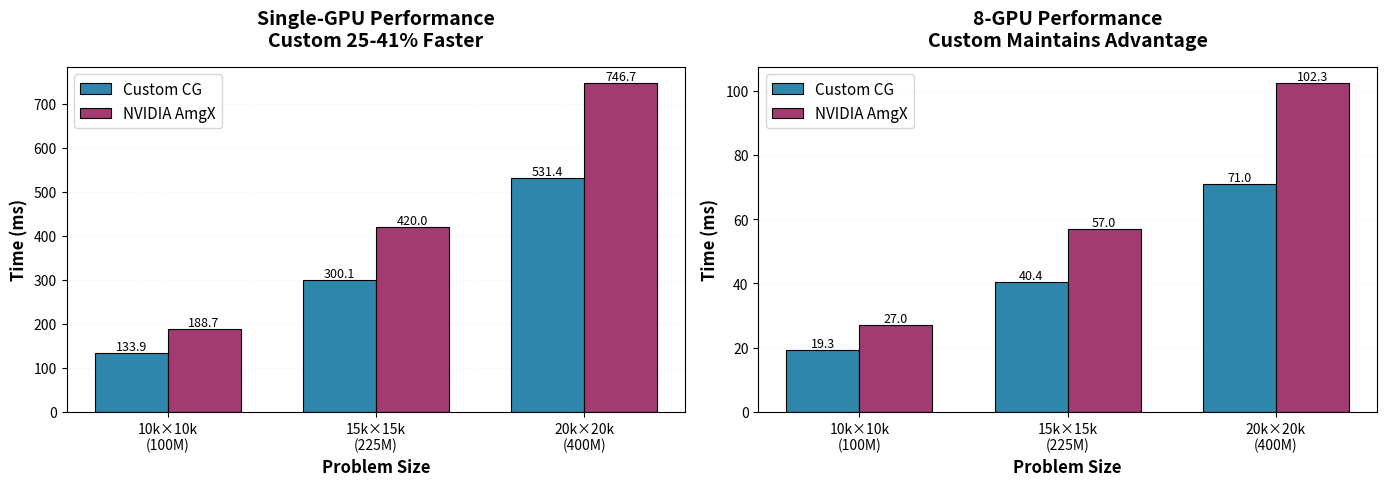

This figure's Python source: (Note: this script raises an exception after producing the figure.)
#!/usr/bin/env python3
"""
Generate comparison plots: Custom CG vs NVIDIA AmgX
Shows single-GPU performance advantage and equivalent multi-GPU scaling
"""

import matplotlib.pyplot as plt
import numpy as np

# Data: [10k, 15k, 20k] problem sizes
sizes = ['10k×10k\n(100M)', '15k×15k\n(225M)', '20k×20k\n(400M)']
size_labels = ['10k×10k', '15k×15k', '20k×20k']

# Times (ms)
custom_1gpu = [133.9, 300.1, 531.4]
custom_8gpu = [19.3, 40.4, 71.0]
amgx_1gpu = [188.7, 420.0, 746.7]
amgx_8gpu = [27.0, 57.0, 102.3]

# Speedups
custom_speedup = [6.94, 7.43, 7.48]
amgx_speedup = [6.99, 7.36, 7.30]

# Efficiency (%)
custom_efficiency = [86.8, 92.9, 93.5]
amgx_efficiency = [87.4, 92.0, 91.3]

# Colors
color_custom = '#2E86AB'  # Blue
color_amgx = '#A23B72'    # Purple/magenta
color_grid = '#E8E8E8'

# Font sizes
plt.rcParams['font.size'] = 11
plt.rcParams['axes.labelsize'] = 12
plt.rcParams['axes.titlesize'] = 14
plt.rcParams['legend.fontsize'] = 11
plt.rcParams['xtick.labelsize'] = 10
plt.rcParams['ytick.labelsize'] = 10

# ============================================================================
# Figure 1: Performance Comparison (1 GPU vs 8 GPUs)
# ============================================================================
fig, (ax1, ax2) = plt.subplots(1, 2, figsize=(14, 5))

x = np.arange(len(sizes))
width = 0.35

# Subplot 1: Single-GPU Performance
bars1 = ax1.bar(x - width/2, custom_1gpu, width, label='Custom CG',
                color=color_custom, edgecolor='black', linewidth=0.8)
bars2 = ax1.bar(x + width/2, amgx_1gpu, width, label='NVIDIA AmgX',
                color=color_amgx, edgecolor='black', linewidth=0.8)

ax1.set_xlabel('Problem Size', fontweight='bold')
ax1.set_ylabel('Time (ms)', fontweight='bold')
ax1.set_title('Single-GPU Performance\nCustom 25-41% Faster', fontweight='bold', pad=15)
ax1.set_xticks(x)
ax1.set_xticklabels(sizes)
ax1.legend(loc='upper left')
ax1.grid(axis='y', alpha=0.3, linestyle='--', color=color_grid)
ax1.set_axisbelow(True)

# Add value labels on bars
for bars in [bars1, bars2]:
    for bar in bars:
        height = bar.get_height()
        ax1.text(bar.get_x() + bar.get_width()/2., height,
                f'{height:.1f}',
                ha='center', va='bottom', fontsize=9)

# Subplot 2: Multi-GPU Performance (8 GPUs)
bars3 = ax2.bar(x - width/2, custom_8gpu, width, label='Custom CG',
                color=color_custom, edgecolor='black', linewidth=0.8)
bars4 = ax2.bar(x + width/2, amgx_8gpu, width, label='NVIDIA AmgX',
                color=color_amgx, edgecolor='black', linewidth=0.8)

ax2.set_xlabel('Problem Size', fontweight='bold')
ax2.set_ylabel('Time (ms)', fontweight='bold')
ax2.set_title('8-GPU Performance\nCustom Maintains Advantage', fontweight='bold', pad=15)
ax2.set_xticks(x)
ax2.set_xticklabels(sizes)
ax2.legend(loc='upper left')
ax2.grid(axis='y', alpha=0.3, linestyle='--', color=color_grid)
ax2.set_axisbelow(True)

# Add value labels on bars
for bars in [bars3, bars4]:
    for bar in bars:
        height = bar.get_height()
        ax2.text(bar.get_x() + bar.get_width()/2., height,
                f'{height:.1f}',
                ha='center', va='bottom', fontsize=9)

plt.tight_layout()
plt.savefig('docs/figures/custom_vs_amgx_performance.png', dpi=300, bbox_inches='tight')
print('✓ Generated: docs/figures/custom_vs_amgx_performance.png')
plt.close()

# ============================================================================
# Figure 2: Scaling Comparison
# ============================================================================
fig, (ax1, ax2) = plt.subplots(1, 2, figsize=(14, 5))

# Subplot 1: Speedup Comparison
bars1 = ax1.bar(x - width/2, custom_speedup, width, label='Custom CG',
                color=color_custom, edgecolor='black', linewidth=0.8)
bars2 = ax1.bar(x + width/2, amgx_speedup, width, label='NVIDIA AmgX',
                color=color_amgx, edgecolor='black', linewidth=0.8)

ax1.axhline(y=8, color='red', linestyle='--', linewidth=1.5, alpha=0.7, label='Perfect Scaling (8×)')
ax1.set_xlabel('Problem Size', fontweight='bold')
ax1.set_ylabel('Speedup (8 GPUs vs 1 GPU)', fontweight='bold')
ax1.set_title('Multi-GPU Scaling\nEquivalent Performance', fontweight='bold', pad=15)
ax1.set_xticks(x)
ax1.set_xticklabels(sizes)
ax1.legend(loc='lower right')
ax1.grid(axis='y', alpha=0.3, linestyle='--', color=color_grid)
ax1.set_axisbelow(True)
ax1.set_ylim(0, 9)

# Add value labels
for bars in [bars1, bars2]:
    for bar in bars:
        height = bar.get_height()
        ax1.text(bar.get_x() + bar.get_width()/2., height,
                f'{height:.2f}×',
                ha='center', va='bottom', fontsize=9)

# Subplot 2: Efficiency Comparison
bars3 = ax2.bar(x - width/2, custom_efficiency, width, label='Custom CG',
                color=color_custom, edgecolor='black', linewidth=0.8)
bars4 = ax2.bar(x + width/2, amgx_efficiency, width, label='NVIDIA AmgX',
                color=color_amgx, edgecolor='black', linewidth=0.8)

ax2.axhline(y=100, color='red', linestyle='--', linewidth=1.5, alpha=0.7, label='Perfect Efficiency')
ax2.set_xlabel('Problem Size', fontweight='bold')
ax2.set_ylabel('Parallel Efficiency (%)', fontweight='bold')
ax2.set_title('Scaling Efficiency\n87-94% on Both', fontweight='bold', pad=15)
ax2.set_xticks(x)
ax2.set_xticklabels(sizes)
ax2.legend(loc='lower right')
ax2.grid(axis='y', alpha=0.3, linestyle='--', color=color_grid)
ax2.set_axisbelow(True)
ax2.set_ylim(0, 110)

# Add value labels
for bars in [bars3, bars4]:
    for bar in bars:
        height = bar.get_height()
        ax2.text(bar.get_x() + bar.get_width()/2., height,
                f'{height:.1f}%',
                ha='center', va='bottom', fontsize=9)

plt.tight_layout()
plt.savefig('docs/figures/custom_vs_amgx_scaling.png', dpi=300, bbox_inches='tight')
print('✓ Generated: docs/figures/custom_vs_amgx_scaling.png')
plt.close()

# ============================================================================
# Figure 3: Combined Overview (Single figure for README)
# ============================================================================
fig = plt.figure(figsize=(16, 6))
gs = fig.add_gridspec(2, 3, hspace=0.35, wspace=0.3)

# Top row: Performance bars
ax1 = fig.add_subplot(gs[0, :2])
ax2 = fig.add_subplot(gs[1, :2])

# Subplot 1: Absolute Time Comparison
x_pos = np.arange(len(size_labels))
width_overview = 0.2

bars1 = ax1.bar(x_pos - 1.5*width_overview, custom_1gpu, width_overview,
                label='Custom 1 GPU', color=color_custom, alpha=0.9, edgecolor='black', linewidth=0.8)
bars2 = ax1.bar(x_pos - 0.5*width_overview, custom_8gpu, width_overview,
                label='Custom 8 GPUs', color=color_custom, alpha=0.6, edgecolor='black', linewidth=0.8)
bars3 = ax1.bar(x_pos + 0.5*width_overview, amgx_1gpu, width_overview,
                label='AmgX 1 GPU', color=color_amgx, alpha=0.9, edgecolor='black', linewidth=0.8)
bars4 = ax1.bar(x_pos + 1.5*width_overview, amgx_8gpu, width_overview,
                label='AmgX 8 GPUs', color=color_amgx, alpha=0.6, edgecolor='black', linewidth=0.8)

ax1.set_ylabel('Time (ms)', fontweight='bold')
ax1.set_title('Absolute Performance: Custom CG vs NVIDIA AmgX', fontweight='bold', fontsize=13, pad=10)
ax1.set_xticks(x_pos)
ax1.set_xticklabels(size_labels)
ax1.legend(ncol=4, loc='upper left', framealpha=0.9)
ax1.grid(axis='y', alpha=0.3, linestyle='--', color=color_grid)
ax1.set_axisbelow(True)

# Subplot 2: Speedup & Efficiency
x_pos2 = np.arange(len(size_labels))
width2 = 0.35

bars5 = ax2.bar(x_pos2 - width2/2, custom_speedup, width2,
                label='Custom Speedup', color=color_custom, edgecolor='black', linewidth=0.8)
bars6 = ax2.bar(x_pos2 + width2/2, amgx_speedup, width2,
                label='AmgX Speedup', color=color_amgx, edgecolor='black', linewidth=0.8)

ax2.axhline(y=8, color='red', linestyle='--', linewidth=1.5, alpha=0.7, label='Perfect Scaling (8×)')
ax2.set_xlabel('Problem Size', fontweight='bold')
ax2.set_ylabel('Speedup (8 GPUs)', fontweight='bold')
ax2.set_title('Multi-GPU Scaling: Equivalent 7.0-7.5× Speedup', fontweight='bold', fontsize=13, pad=10)
ax2.set_xticks(x_pos2)
ax2.set_xticklabels(size_labels)
ax2.legend(loc='lower right', framealpha=0.9)
ax2.grid(axis='y', alpha=0.3, linestyle='--', color=color_grid)
ax2.set_axisbelow(True)
ax2.set_ylim(0, 9)

# Add speedup value labels
for bars in [bars5, bars6]:
    for bar in bars:
        height = bar.get_height()
        ax2.text(bar.get_x() + bar.get_width()/2., height + 0.1,
                f'{height:.2f}×',
                ha='center', va='bottom', fontsize=9, fontweight='bold')

# Right column: Key Metrics Text Box
ax3 = fig.add_subplot(gs[:, 2])
ax3.axis('off')

summary_text = """
KEY FINDINGS

Single-GPU Performance:
• Custom 25-41% faster
• 133-531 ms (Custom)
• 189-747 ms (AmgX)

Multi-GPU Scaling:
• Both: 7.0-7.5× speedup
• Both: 87-94% efficiency
• Equivalent scaling

Custom Advantages:
• Specialized stencil kernels
• ELLPACK-based storage
• Optimized MPI staging
• Direct calculation (no CSR)

Validation:
✓ Scaling matches NVIDIA ref
✓ 93.5% efficiency at 8 GPUs
✓ Performance + scalability
"""

ax3.text(0.1, 0.95, summary_text, transform=ax3.transAxes,
         fontsize=11, verticalalignment='top', family='monospace',
         bbox=dict(boxstyle='round', facecolor='wheat', alpha=0.3, pad=1))

plt.savefig('docs/figures/custom_vs_amgx_overview.png', dpi=300, bbox_inches='tight')
print('✓ Generated: docs/figures/custom_vs_amgx_overview.png')
plt.close()

print('\n✓ All comparison plots generated successfully!')
print('  - custom_vs_amgx_performance.png (side-by-side bars)')
print('  - custom_vs_amgx_scaling.png (speedup + efficiency)')
print('  - custom_vs_amgx_overview.png (comprehensive single figure)')
